Run: headless pygame with SDL's dummy video driver; simulated clock (each Clock.tick advances the game by its frame time, no real sleeping); random seed 0; keys injected as events and as key.get_pressed() state; no mouse input.
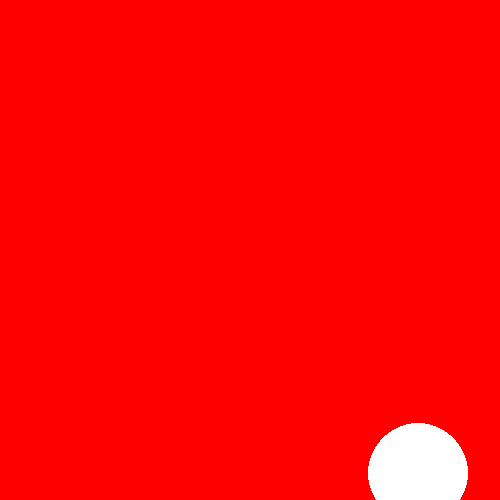
Frame 1 of 4 · flips 1–60 · no input
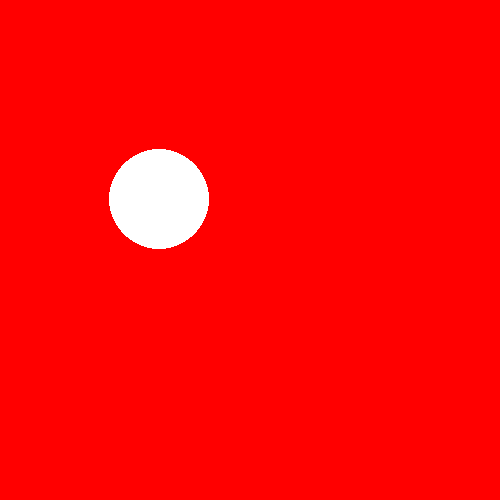
Frame 2 of 4 · flips 61–180 · tapped SPACE, RETURN · held RIGHT (→), D
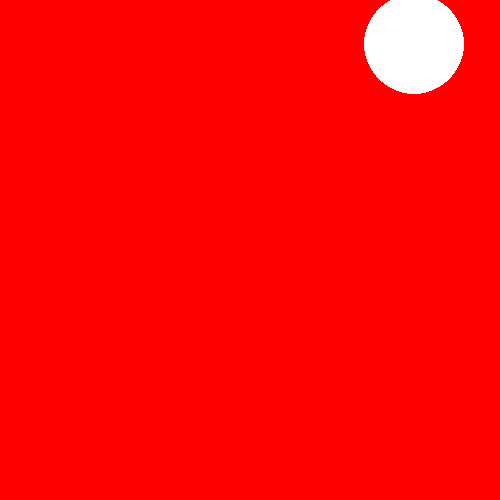
Frame 3 of 4 · flips 181–300 · held DOWN (↓), S
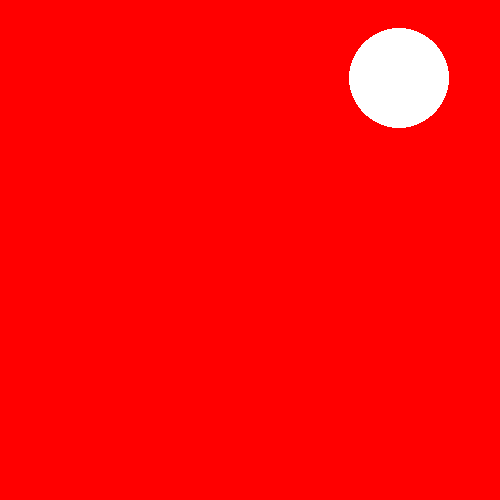
Frame 4 of 4 · flips 301–420 · held LEFT (←), A, UP (↑), W

The pygame program that drew these frames:

import pygame
import random

#Crear una ventana 

#inicializar pygame
pygame.init()

dimensiones=(500,500)
miventana=pygame.display.set_mode(dimensiones)
x=250
y=250
while True:
    #rellenar ventana de rojo
    miventana.fill((255,0,0))
   
    pygame.draw.circle(miventana, (255,255,255), (x,y), 50)
    
#    lista.append(laPelota)
    pygame.display.update()
    
    x=random.randint(1,500)
    y=random.randint(1,500)
